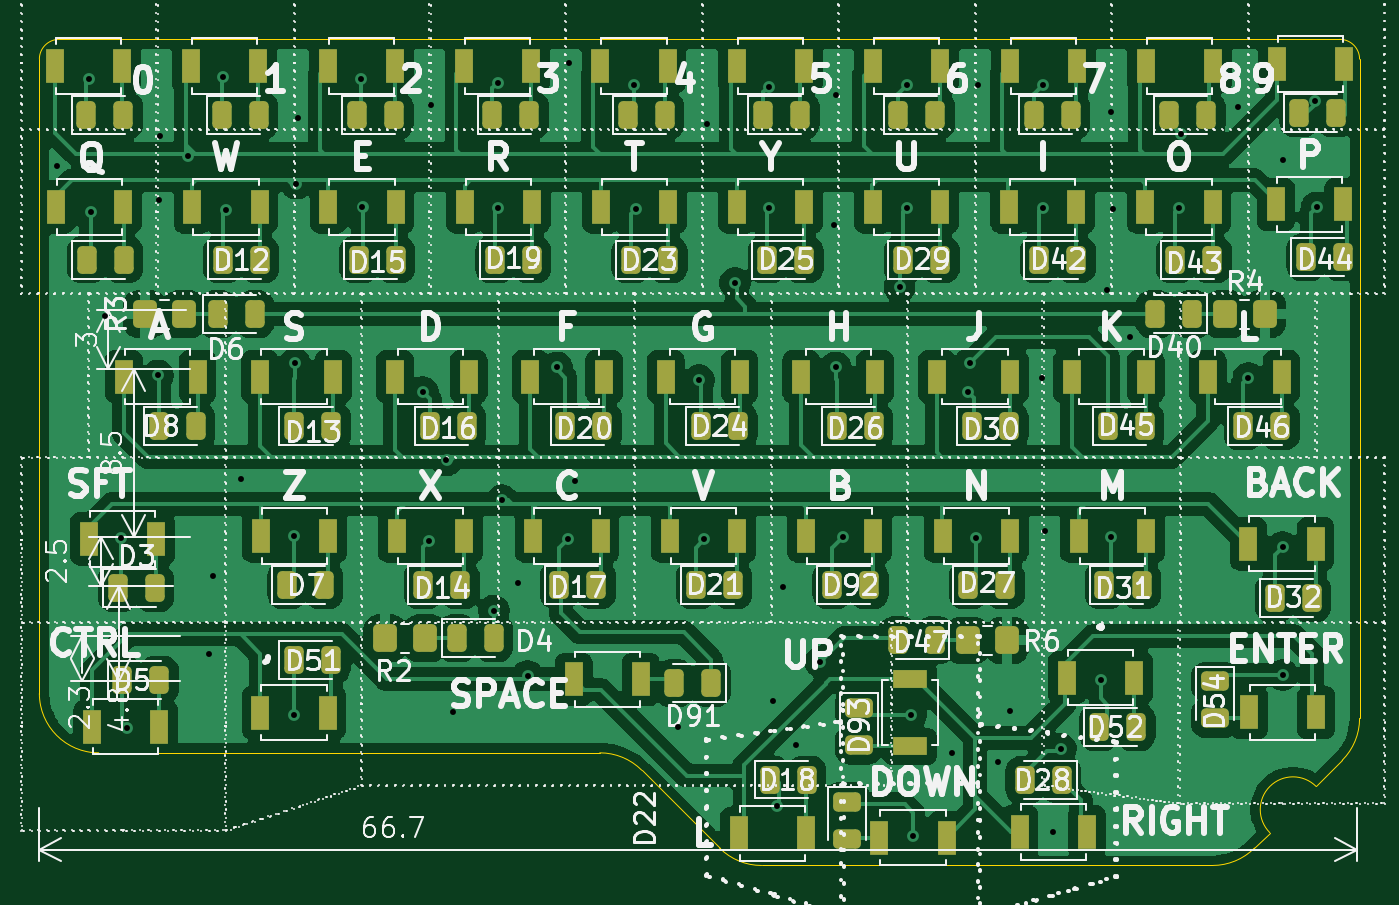
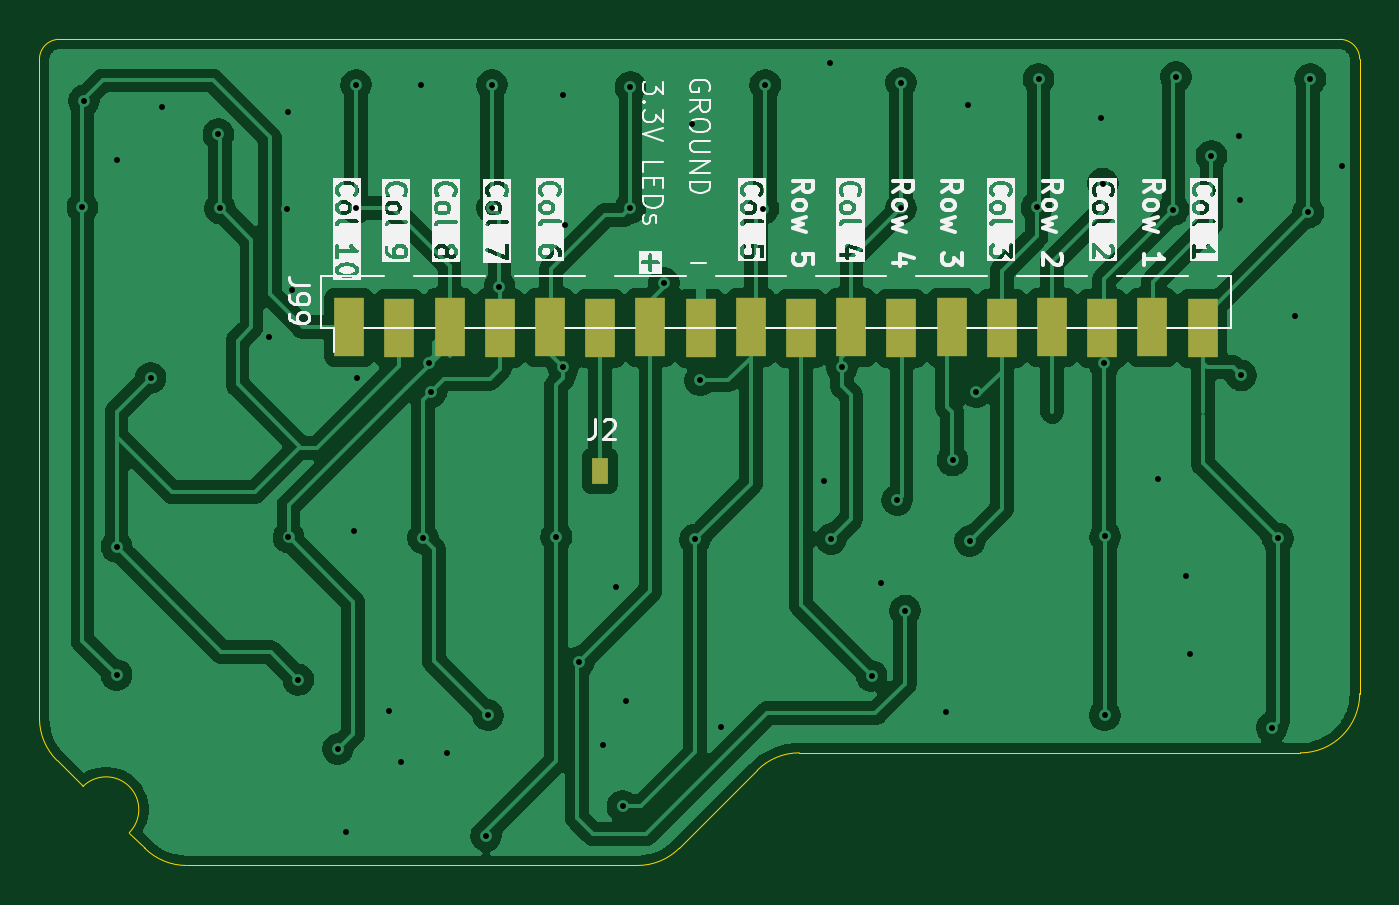
Circuit board: 11 layer files. Board 66.8 x 41.8 mm.
- bottom_copper: Cooee_keyboard_68mm-B_Cu.gbr (116842 bytes)
- bottom_mask: Cooee_keyboard_68mm-B_Mask.gbr (1044 bytes)
- paste: Cooee_keyboard_68mm-B_Paste.gbr (1039 bytes)
- bottom_silk: Cooee_keyboard_68mm-B_Silkscreen.gbr (127357 bytes)
- outline: Cooee_keyboard_68mm-Edge_Cuts.gbr (1537 bytes)
- top_copper: Cooee_keyboard_68mm-F_Cu.gbr (224130 bytes)
- top_mask: Cooee_keyboard_68mm-F_Mask.gbr (8979 bytes)
- paste: Cooee_keyboard_68mm-F_Paste.gbr (8974 bytes)
- top_silk: Cooee_keyboard_68mm-F_Silkscreen.gbr (360056 bytes)
- drill: Cooee_keyboard_68mm-NPTH.drl (265 bytes)
- drill: Cooee_keyboard_68mm-PTH.drl (1707 bytes)

=== bottom_copper: Cooee_keyboard_68mm-B_Cu.gbr (116842 bytes, source omitted) ===
=== bottom_mask: Cooee_keyboard_68mm-B_Mask.gbr ===
%TF.GenerationSoftware,KiCad,Pcbnew,9.0.6*%
%TF.CreationDate,2026-02-02T21:34:12+11:00*%
%TF.ProjectId,Cooee_keyboard_68mm,436f6f65-655f-46b6-9579-626f6172645f,rev?*%
%TF.SameCoordinates,Original*%
%TF.FileFunction,Soldermask,Bot*%
%TF.FilePolarity,Negative*%
%FSLAX46Y46*%
G04 Gerber Fmt 4.6, Leading zero omitted, Abs format (unit mm)*
G04 Created by KiCad (PCBNEW 9.0.6) date 2026-02-02 21:34:12*
%MOMM*%
%LPD*%
G01*
G04 APERTURE LIST*
%ADD10R,1.500000X3.000000*%
%ADD11R,0.850000X1.350000*%
G04 APERTURE END LIST*
D10*
%TO.C,J99*%
X167929999Y-92965000D03*
X165389999Y-93025000D03*
X162849999Y-92965001D03*
X160309999Y-93025000D03*
X157769999Y-92965000D03*
X155229999Y-93025000D03*
X152689999Y-92965001D03*
X150149999Y-93025000D03*
X147609999Y-92965000D03*
X145069998Y-93025000D03*
X142529999Y-92965000D03*
X139989999Y-93025000D03*
X137449999Y-92965000D03*
X134909999Y-93025001D03*
X132369999Y-92965000D03*
X129829999Y-93025000D03*
X127289999Y-92965000D03*
X124750000Y-93025000D03*
%TD*%
D11*
%TO.C,J2*%
X155229999Y-100229999D03*
%TD*%
M02*

=== paste: Cooee_keyboard_68mm-B_Paste.gbr ===
%TF.GenerationSoftware,KiCad,Pcbnew,9.0.6*%
%TF.CreationDate,2026-02-02T21:34:12+11:00*%
%TF.ProjectId,Cooee_keyboard_68mm,436f6f65-655f-46b6-9579-626f6172645f,rev?*%
%TF.SameCoordinates,Original*%
%TF.FileFunction,Paste,Bot*%
%TF.FilePolarity,Positive*%
%FSLAX46Y46*%
G04 Gerber Fmt 4.6, Leading zero omitted, Abs format (unit mm)*
G04 Created by KiCad (PCBNEW 9.0.6) date 2026-02-02 21:34:12*
%MOMM*%
%LPD*%
G01*
G04 APERTURE LIST*
%ADD10R,1.500000X3.000000*%
%ADD11R,0.850000X1.350000*%
G04 APERTURE END LIST*
D10*
%TO.C,J99*%
X167929999Y-92965000D03*
X165389999Y-93025000D03*
X162849999Y-92965001D03*
X160309999Y-93025000D03*
X157769999Y-92965000D03*
X155229999Y-93025000D03*
X152689999Y-92965001D03*
X150149999Y-93025000D03*
X147609999Y-92965000D03*
X145069998Y-93025000D03*
X142529999Y-92965000D03*
X139989999Y-93025000D03*
X137449999Y-92965000D03*
X134909999Y-93025001D03*
X132369999Y-92965000D03*
X129829999Y-93025000D03*
X127289999Y-92965000D03*
X124750000Y-93025000D03*
%TD*%
D11*
%TO.C,J2*%
X155229999Y-100229999D03*
%TD*%
M02*

=== bottom_silk: Cooee_keyboard_68mm-B_Silkscreen.gbr (127357 bytes, source omitted) ===
=== outline: Cooee_keyboard_68mm-Edge_Cuts.gbr ===
%TF.GenerationSoftware,KiCad,Pcbnew,9.0.6*%
%TF.CreationDate,2026-02-02T21:34:12+11:00*%
%TF.ProjectId,Cooee_keyboard_68mm,436f6f65-655f-46b6-9579-626f6172645f,rev?*%
%TF.SameCoordinates,Original*%
%TF.FileFunction,Profile,NP*%
%FSLAX46Y46*%
G04 Gerber Fmt 4.6, Leading zero omitted, Abs format (unit mm)*
G04 Created by KiCad (PCBNEW 9.0.6) date 2026-02-02 21:34:12*
%MOMM*%
%LPD*%
G01*
G04 APERTURE LIST*
%TA.AperFunction,Profile*%
%ADD10C,0.050000*%
%TD*%
G04 APERTURE END LIST*
D10*
X116800000Y-79400000D02*
G75*
G02*
X117800000Y-78400000I1000000J0D01*
G01*
X153342641Y-120200000D02*
X176157359Y-120200000D01*
X116800000Y-111500000D02*
X116800000Y-79400000D01*
X145157359Y-114500000D02*
G75*
G02*
X147278700Y-115378660I41J-3000000D01*
G01*
X178278679Y-119321321D02*
G75*
G02*
X176157359Y-120199971I-2121279J2121321D01*
G01*
X179059062Y-118540938D02*
G75*
G02*
X181399938Y-116200062I1170438J1170438D01*
G01*
X183600000Y-112757359D02*
G75*
G02*
X182721341Y-114878699I-3000000J-41D01*
G01*
X117800000Y-78400000D02*
X182600000Y-78400000D01*
X119800000Y-114500000D02*
G75*
G02*
X116800000Y-111500000I0J3000000D01*
G01*
X181399938Y-116200062D02*
X182721321Y-114878679D01*
X153342641Y-120200000D02*
G75*
G02*
X151221301Y-119321341I-41J3000000D01*
G01*
X119800000Y-114500000D02*
X145157359Y-114500000D01*
X182600000Y-78400000D02*
G75*
G02*
X183600000Y-79400000I0J-1000000D01*
G01*
X147278680Y-115378680D02*
X151221321Y-119321321D01*
X183600000Y-79400000D02*
X183600000Y-112757359D01*
X179059062Y-118540938D02*
X178278679Y-119321321D01*
M02*

=== top_copper: Cooee_keyboard_68mm-F_Cu.gbr (224130 bytes, source omitted) ===
=== top_mask: Cooee_keyboard_68mm-F_Mask.gbr (8979 bytes, source omitted) ===
=== paste: Cooee_keyboard_68mm-F_Paste.gbr (8974 bytes, source omitted) ===
=== top_silk: Cooee_keyboard_68mm-F_Silkscreen.gbr (360056 bytes, source omitted) ===
=== drill: Cooee_keyboard_68mm-NPTH.drl ===
M48
; DRILL file {KiCad 9.0.6} date 2026-02-02T21:34:05+1100
; FORMAT={-:-/ absolute / inch / decimal}
; #@! TF.CreationDate,2026-02-02T21:34:05+11:00
; #@! TF.GenerationSoftware,Kicad,Pcbnew,9.0.6
; #@! TF.FileFunction,NonPlated,1,2,NPTH
FMAT,2
INCH
%
G90
G05
M30

=== drill: Cooee_keyboard_68mm-PTH.drl ===
M48
; DRILL file {KiCad 9.0.6} date 2026-02-02T21:34:05+1100
; FORMAT={-:-/ absolute / inch / decimal}
; #@! TF.CreationDate,2026-02-02T21:34:05+11:00
; #@! TF.GenerationSoftware,Kicad,Pcbnew,9.0.6
; #@! TF.FileFunction,Plated,1,2,PTH
FMAT,2
INCH
; #@! TA.AperFunction,Plated,PTH,ViaDrill
T1C0.0118
%
G90
G05
T1
X4.6339Y-3.3386
X4.6969Y-3.1654
X4.7008Y-3.4311
X4.7283Y-3.6378
X4.7618Y-4.0807
X4.7736Y-4.4577
X4.8346Y-3.7559
X4.8359Y-3.406
X4.8386Y-3.2795
X4.8937Y-3.3189
X4.937Y-4.311
X4.9439Y-4.1555
X4.9646Y-3.1614
X4.9695Y-3.4262
X5.0Y-3.9616
X5.1053Y-4.0768
X5.1063Y-4.4331
X5.1073Y-3.7323
X5.1102Y-3.374
X5.1142Y-3.2441
X5.2382Y-3.1654
X5.2421Y-3.4213
X5.3622Y-3.7894
X5.375Y-4.0856
X5.378Y-3.2165
X5.4094Y-3.9252
X5.4228Y-4.4259
X5.5039Y-4.2244
X5.5118Y-3.1732
X5.5118Y-3.4232
X5.5197Y-4.0039
X5.5512Y-4.1693
X5.5709Y-4.3543
X5.6299Y-3.7402
X5.6516Y-4.0817
X5.6535Y-3.1339
X5.6663Y-3.9665
X5.7825Y-3.1772
X5.7864Y-3.4242
X5.8701Y-4.4567
X5.9124Y-3.7657
X5.9222Y-4.0827
X5.9291Y-3.2559
X5.9843Y-3.5719
X6.0512Y-3.1811
X6.0512Y-3.4222
X6.0591Y-4.4055
X6.0669Y-4.6142
X6.0797Y-4.1772
X6.1063Y-4.4921
X6.1535Y-4.3268
X6.1811Y-3.4567
X6.185Y-3.1969
X6.185Y-3.7402
X6.1988Y-4.0778
X6.312Y-3.5797
X6.3268Y-3.1772
X6.3268Y-3.4222
X6.3346Y-4.4331
X6.3386Y-4.6732
X6.4173Y-4.5079
X6.4478Y-3.7884
X6.4518Y-3.7323
X6.4646Y-4.0797
X6.4675Y-3.178
X6.5079Y-4.5256
X6.5315Y-4.4252
X6.5965Y-3.7608
X6.5974Y-3.1772
X6.5974Y-3.4222
X6.6024Y-4.0669
X6.6181Y-4.6654
X6.6339Y-4.5
X6.7126Y-4.3622
X6.7244Y-3.5856
X6.7323Y-3.2323
X6.7323Y-4.0787
X6.7362Y-3.4252
X6.7717Y-3.6801
X6.8691Y-3.4232
X6.872Y-3.2756
X6.9852Y-3.2205
X7.0069Y-3.7608
X7.0748Y-3.3268
X7.0748Y-4.0974
X7.0748Y-4.3524
X7.1398Y-3.2087
X7.1427Y-3.4213
M30

